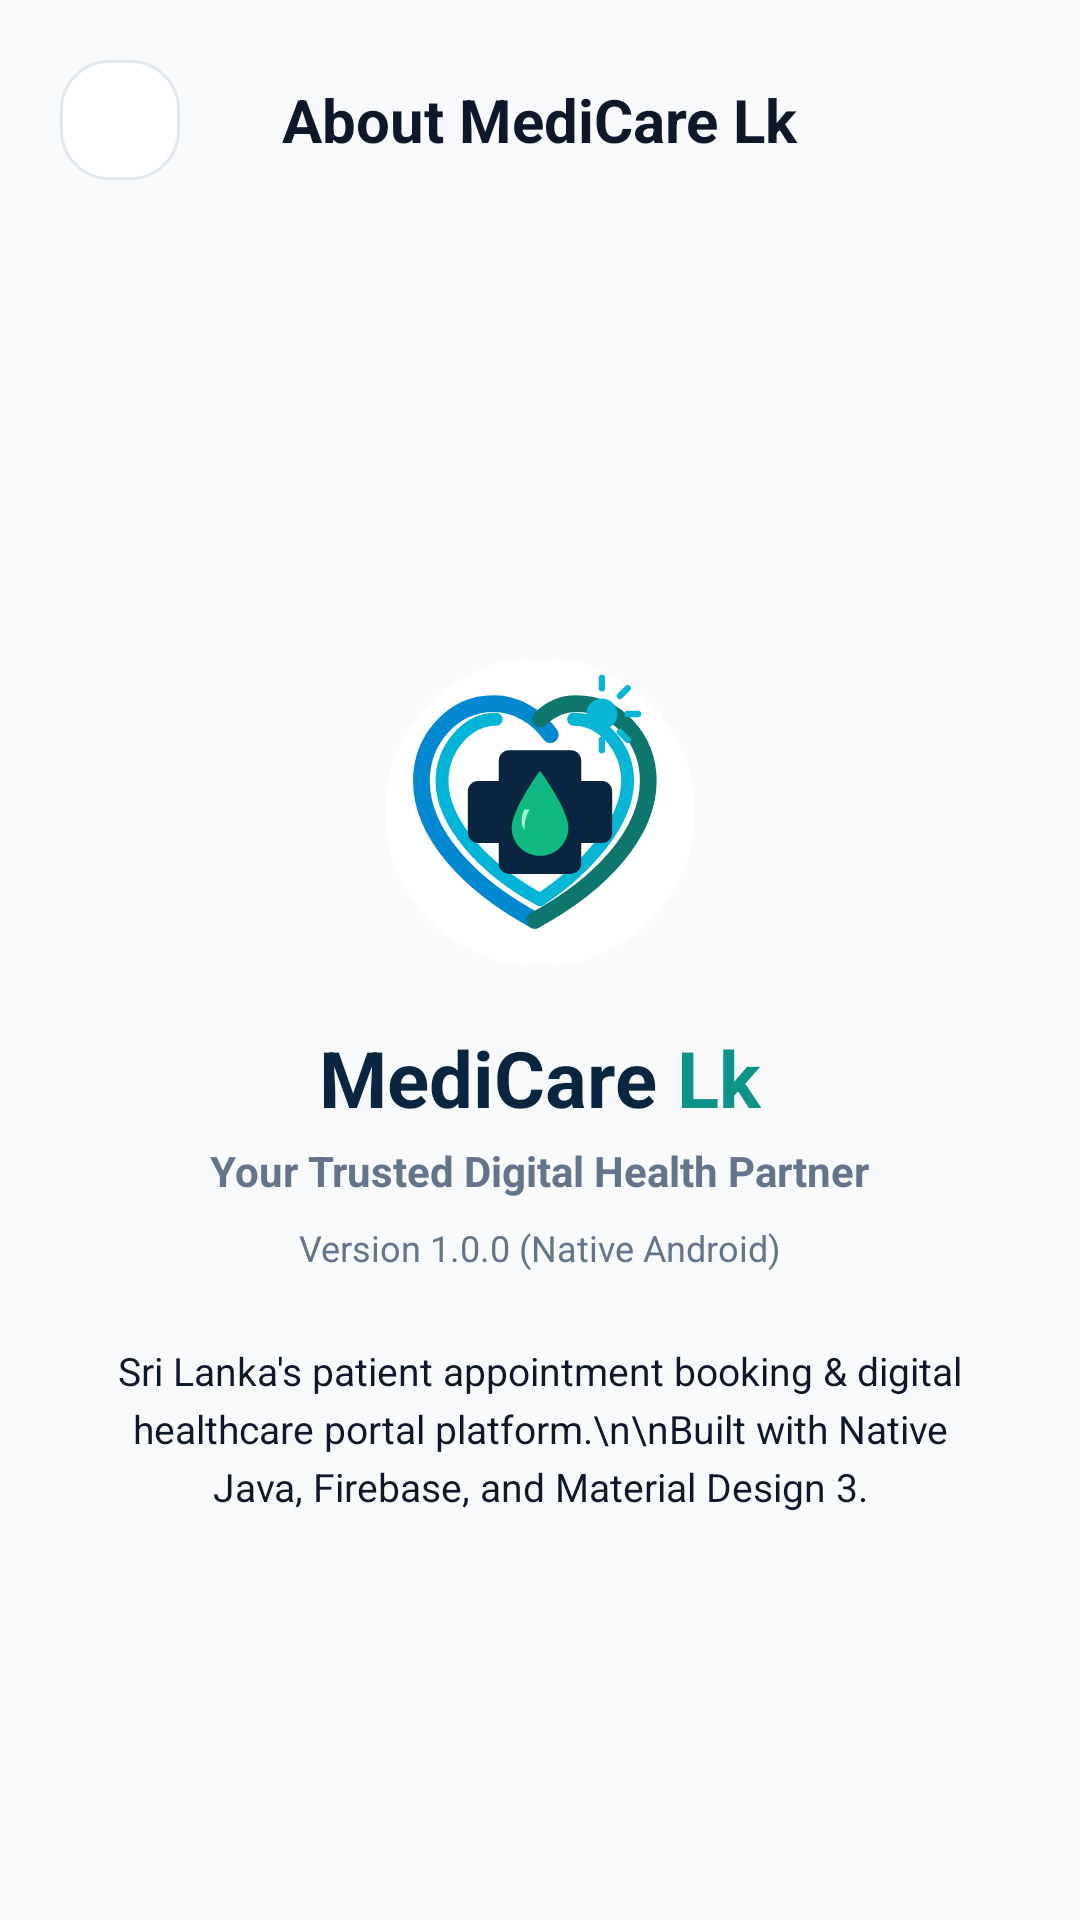

Here is an Android app screen rendered from its layout file. Give the layout XML and the strings, colors and styles it references.
<!-- AndroidManifest.xml: application theme Theme.MediCare -->
<!-- res/layout/activity_about.xml -->
<?xml version="1.0" encoding="utf-8"?>
<androidx.constraintlayout.widget.ConstraintLayout xmlns:android="http://schemas.android.com/apk/res/android"
    xmlns:app="http://schemas.android.com/apk/res-auto"
    xmlns:tools="http://schemas.android.com/tools"
    android:id="@+id/rootAbout"
    android:layout_width="match_parent"
    android:layout_height="match_parent"
    android:background="@color/screen_bg_light"
    tools:context="com.medicarelk.app.activities.AboutActivity">

    
    <RelativeLayout
        android:id="@+id/toolbarAbout"
        android:layout_width="match_parent"
        android:layout_height="wrap_content"
        android:padding="20dp"
        app:layout_constraintTop_toTopOf="parent">

        <ImageButton
            android:id="@+id/btnBack"
            android:layout_width="40dp"
            android:layout_height="40dp"
            android:layout_alignParentStart="true"
            android:background="@drawable/bg_white_card"
            android:contentDescription="@string/desc_back_button"
            android:src="@drawable/ic_arrow_back"
            app:tint="@color/text_primary" />

        <TextView
            android:layout_width="wrap_content"
            android:layout_height="wrap_content"
            android:layout_centerInParent="true"
            android:text="About MediCare Lk"
            android:textColor="@color/text_primary"
            android:textSize="20sp"
            android:textStyle="bold" />
    </RelativeLayout>

    <LinearLayout
        android:layout_width="match_parent"
        android:layout_height="wrap_content"
        android:gravity="center"
        android:orientation="vertical"
        android:padding="32dp"
        app:layout_constraintBottom_toBottomOf="parent"
        app:layout_constraintTop_toBottomOf="@id/toolbarAbout">

        <ImageView
            android:layout_width="110dp"
            android:layout_height="110dp"
            android:contentDescription="@string/desc_app_logo"
            android:src="@drawable/ic_medicare_logo" />

        <LinearLayout
            android:layout_width="wrap_content"
            android:layout_height="wrap_content"
            android:layout_marginTop="16dp"
            android:orientation="horizontal">

            <TextView
                android:layout_width="wrap_content"
                android:layout_height="wrap_content"
                android:text="MediCare "
                android:textColor="#0A2540"
                android:textSize="26sp"
                android:textStyle="bold" />

            <TextView
                android:layout_width="wrap_content"
                android:layout_height="wrap_content"
                android:text="Lk"
                android:textColor="@color/primary_teal"
                android:textSize="26sp"
                android:textStyle="bold" />
        </LinearLayout>

        <TextView
            android:layout_width="wrap_content"
            android:layout_height="wrap_content"
            android:layout_marginTop="4dp"
            android:text="@string/app_tagline"
            android:textColor="@color/text_secondary"
            android:textSize="14sp"
            android:textStyle="bold" />

        <TextView
            android:layout_width="wrap_content"
            android:layout_height="wrap_content"
            android:layout_marginTop="8dp"
            android:text="Version 1.0.0 (Native Android)"
            android:textColor="@color/text_secondary"
            android:textSize="12sp" />

        <TextView
            android:layout_width="wrap_content"
            android:layout_height="wrap_content"
            android:layout_marginTop="24dp"
            android:gravity="center"
            android:lineSpacingExtra="4dp"
            android:text="Sri Lanka's patient appointment booking &amp; digital healthcare portal platform.\n\nBuilt with Native Java, Firebase, and Material Design 3."
            android:textColor="@color/text_primary"
            android:textSize="13sp" />
    </LinearLayout>

</androidx.constraintlayout.widget.ConstraintLayout>
<!-- resources referenced by this layout -->
<resources>
  <color name="primary_teal">#0D9488</color>
  <color name="screen_bg_light">#F8FAFC</color>
  <color name="text_primary">#0F172A</color>
  <color name="text_secondary">#64748B</color>
  <!-- drawable bg_white_card (drawable) -->
  <?xml version="1.0" encoding="utf-8"?>
  <shape xmlns:android="http://schemas.android.com/apk/res/android"
      android:shape="rectangle">
      <solid android:color="@color/white" />
      <stroke
          android:width="1dp"
          android:color="#E2E8F0" />
      <corners android:radius="16dp" />
  </shape>
  <!-- drawable ic_medicare_logo: vector/xml drawable (drawable, 2537 chars, omitted) -->
  <string name="app_tagline">Your Trusted Digital Health Partner</string>
  <string name="desc_app_logo">MediCare LK Logo</string>
  <string name="desc_back_button">Back</string>
  <style name="Theme.MediCare" parent="Base.Theme.MediCare" />
  <color name="white">#FFFFFF</color>
  <style name="Base.Theme.MediCare" parent="Theme.MaterialComponents.DayNight.NoActionBar">
          
          <item name="colorPrimary">@color/primary_teal</item>
          <item name="colorPrimaryVariant">@color/primary_teal_dark</item>
          <item name="colorOnPrimary">@color/white</item>
          <item name="colorSecondary">@color/accent_teal</item>
          <item name="colorOnSecondary">@color/white</item>
  
          
          <item name="android:statusBarColor">@android:color/transparent</item>
          <item name="android:windowLightStatusBar">false</item>
      </style>
  <color name="primary_teal_dark">#0F766E</color>
  <color name="accent_teal">#06B6D4</color>
</resources>
